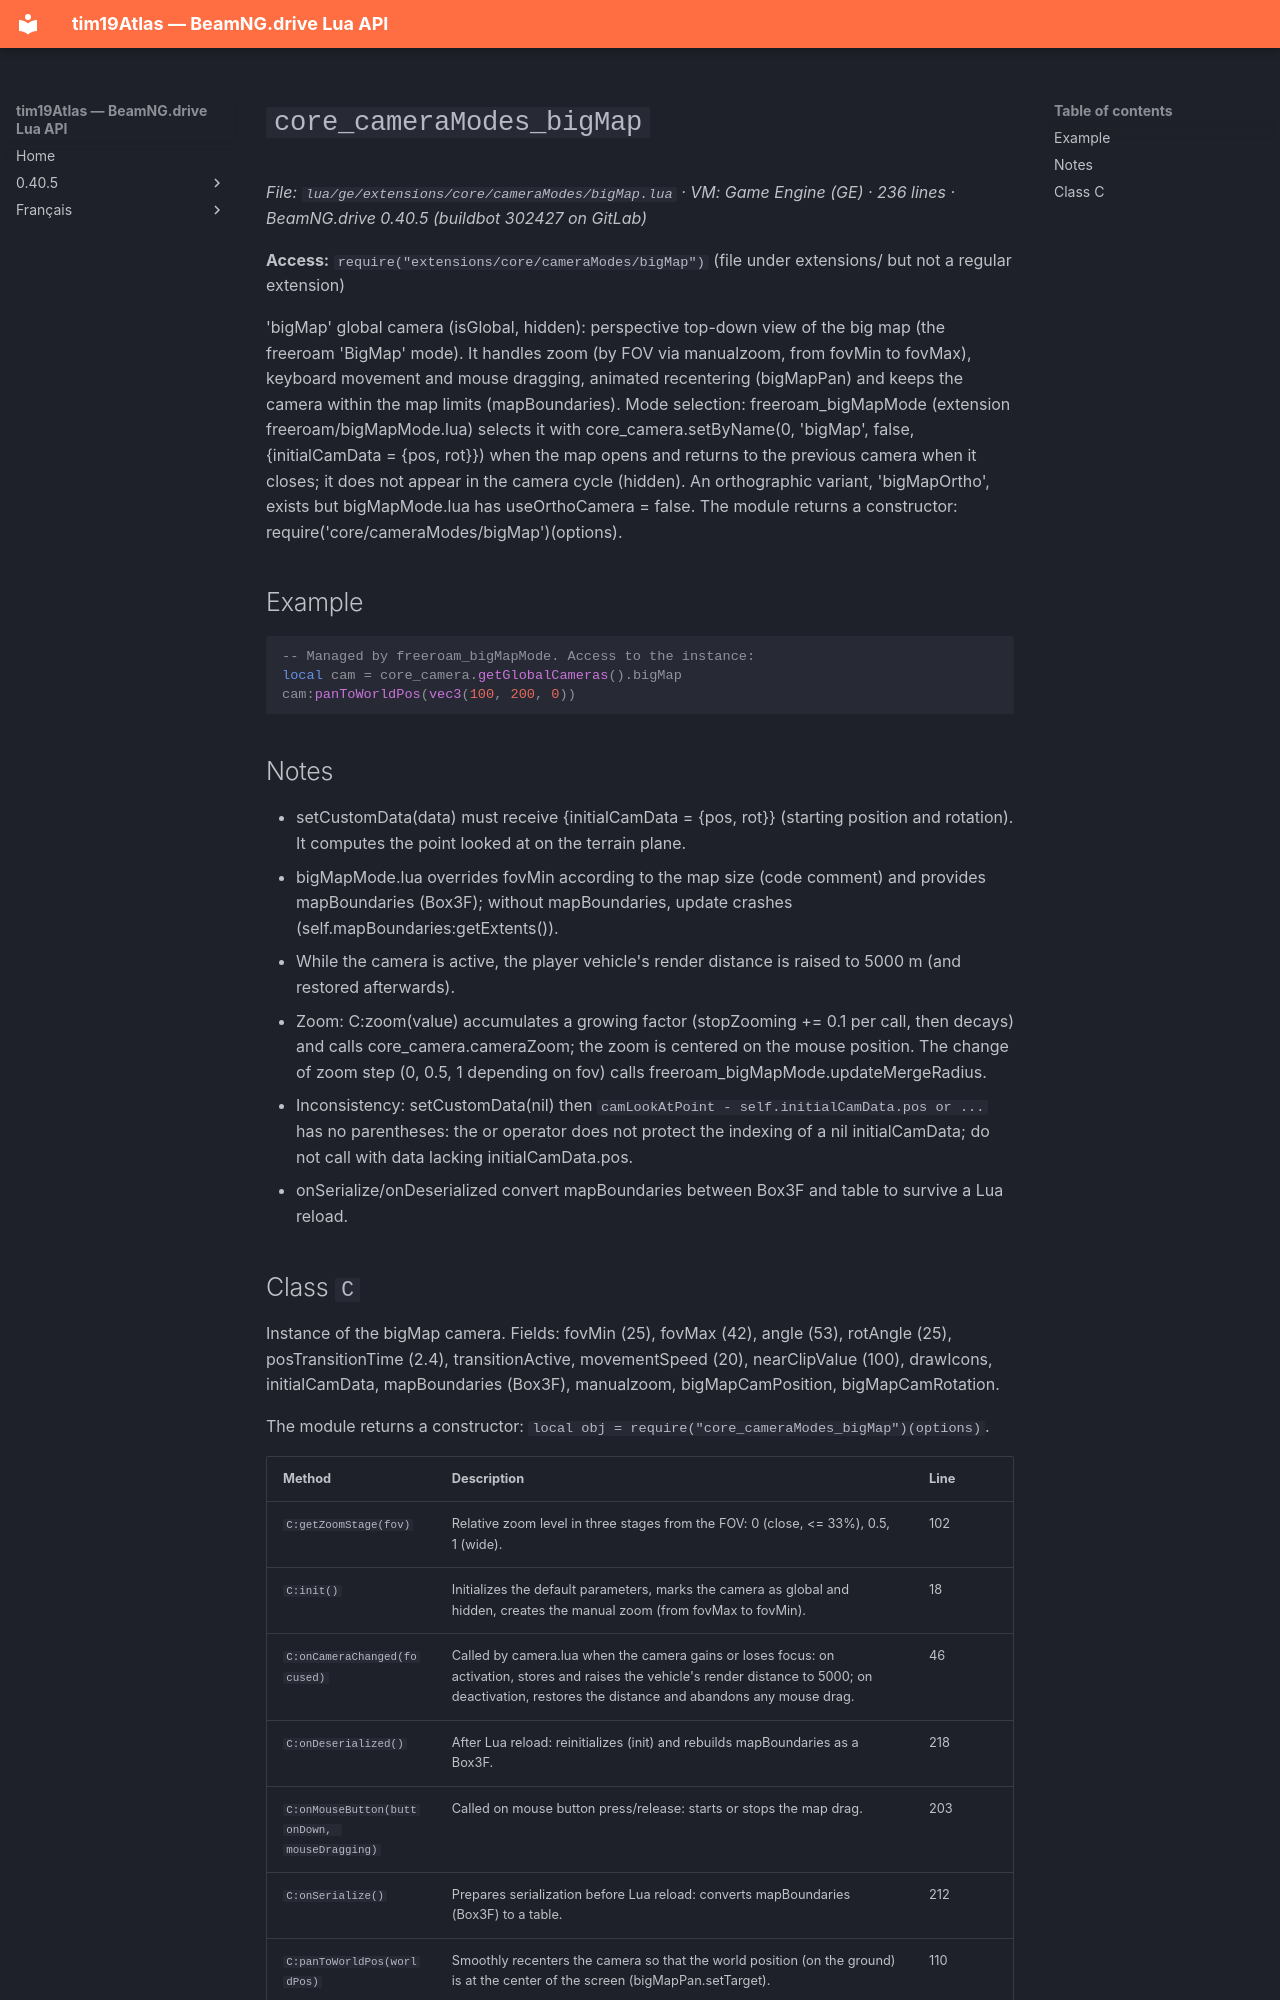

repository: Tim0219800/beamng-lua-atlas · page: 0.40.5/ge/extensions/core/cameraModes/bigMap.html · generator: mkdocs

# `core_cameraModes_bigMap`

*File: `lua/ge/extensions/core/cameraModes/bigMap.lua` · VM: Game Engine (GE) · 236 lines · BeamNG.drive 0.40.5 (buildbot 302427 on GitLab)*

**Access:** `require("extensions/core/cameraModes/bigMap")` (file under extensions/ but not a regular extension)

'bigMap' global camera (isGlobal, hidden): perspective top-down view of the big map (the freeroam 'BigMap' mode). It handles zoom (by FOV via manualzoom, from fovMin to fovMax), keyboard movement and mouse dragging, animated recentering (bigMapPan) and keeps the camera within the map limits (mapBoundaries). Mode selection: freeroam_bigMapMode (extension freeroam/bigMapMode.lua) selects it with core_camera.setByName(0, 'bigMap', false, {initialCamData = {pos, rot}}) when the map opens and returns to the previous camera when it closes; it does not appear in the camera cycle (hidden). An orthographic variant, 'bigMapOrtho', exists but bigMapMode.lua has useOrthoCamera = false. The module returns a constructor: require('core/cameraModes/bigMap')(options).

## Example

```lua
-- Managed by freeroam_bigMapMode. Access to the instance:
local cam = core_camera.getGlobalCameras().bigMap
cam:panToWorldPos(vec3(100, 200, 0))
```

## Notes

- setCustomData(data) must receive {initialCamData = {pos, rot}} (starting position and rotation). It computes the point looked at on the terrain plane.
- bigMapMode.lua overrides fovMin according to the map size (code comment) and provides mapBoundaries (Box3F); without mapBoundaries, update crashes (self.mapBoundaries:getExtents()).
- While the camera is active, the player vehicle's render distance is raised to 5000 m (and restored afterwards).
- Zoom: C:zoom(value) accumulates a growing factor (stopZooming += 0.1 per call, then decays) and calls core_camera.cameraZoom; the zoom is centered on the mouse position. The change of zoom step (0, 0.5, 1 depending on fov) calls freeroam_bigMapMode.updateMergeRadius.
- Inconsistency: setCustomData(nil) then `camLookAtPoint - self.initialCamData.pos or ...` has no parentheses: the or operator does not protect the indexing of a nil initialCamData; do not call with data lacking initialCamData.pos.
- onSerialize/onDeserialized convert mapBoundaries between Box3F and table to survive a Lua reload.
